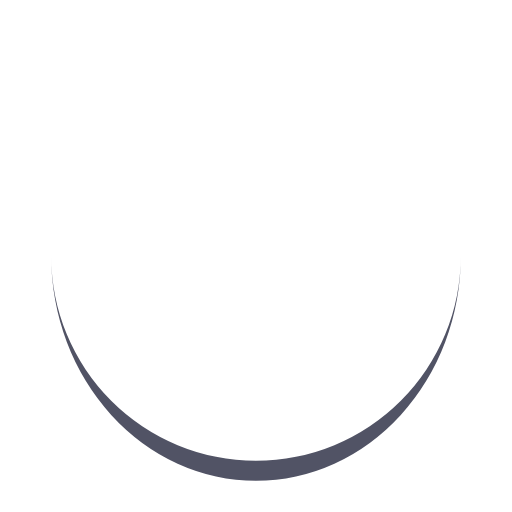
t = 0.00 s
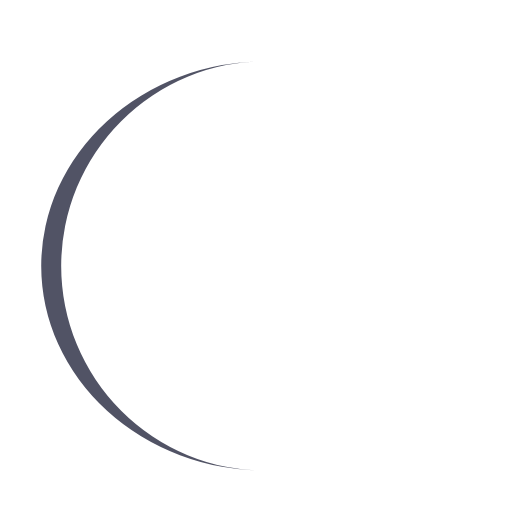
t = 0.25 s
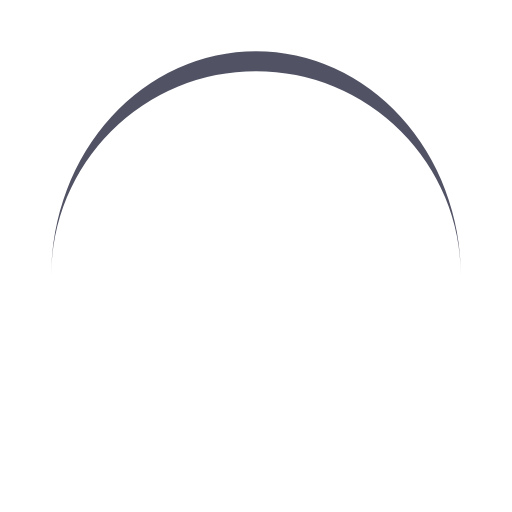
t = 0.50 s
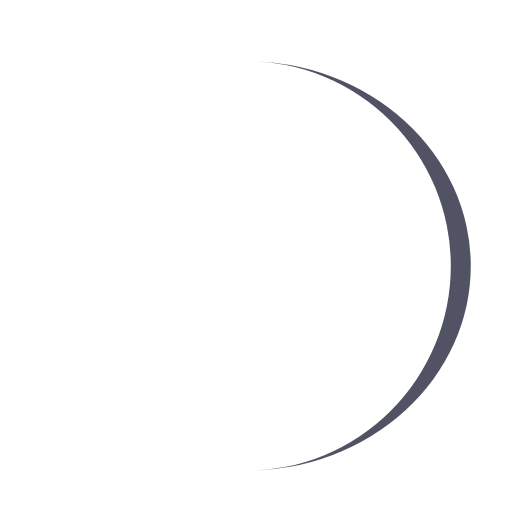
t = 0.75 s

The animated SVG that drew these frames (rendered in a browser with its animation timeline set to each time). Animation: 1 SMIL element (animateTransform=1); one cycle of 1.00 s, repeats indefinitely.

<?xml version="1.0" encoding="utf-8"?>
<svg xmlns="http://www.w3.org/2000/svg" xmlns:xlink="http://www.w3.org/1999/xlink" style="margin: auto; background-image: none; display: block; shape-rendering: auto;" width="200px" height="200px" viewBox="0 0 100 100" preserveAspectRatio="xMidYMid">
<path d="M10 50A40 40 0 0 0 90 50A40 43.9 0 0 1 10 50" fill="#515365" stroke="none">
  <animateTransform attributeName="transform" type="rotate" dur="1s" repeatCount="indefinite" keyTimes="0;1" values="0 50 51.95;360 50 51.95"></animateTransform>
</path>
<!-- [ldio] generated by https://loading.io/ --></svg>